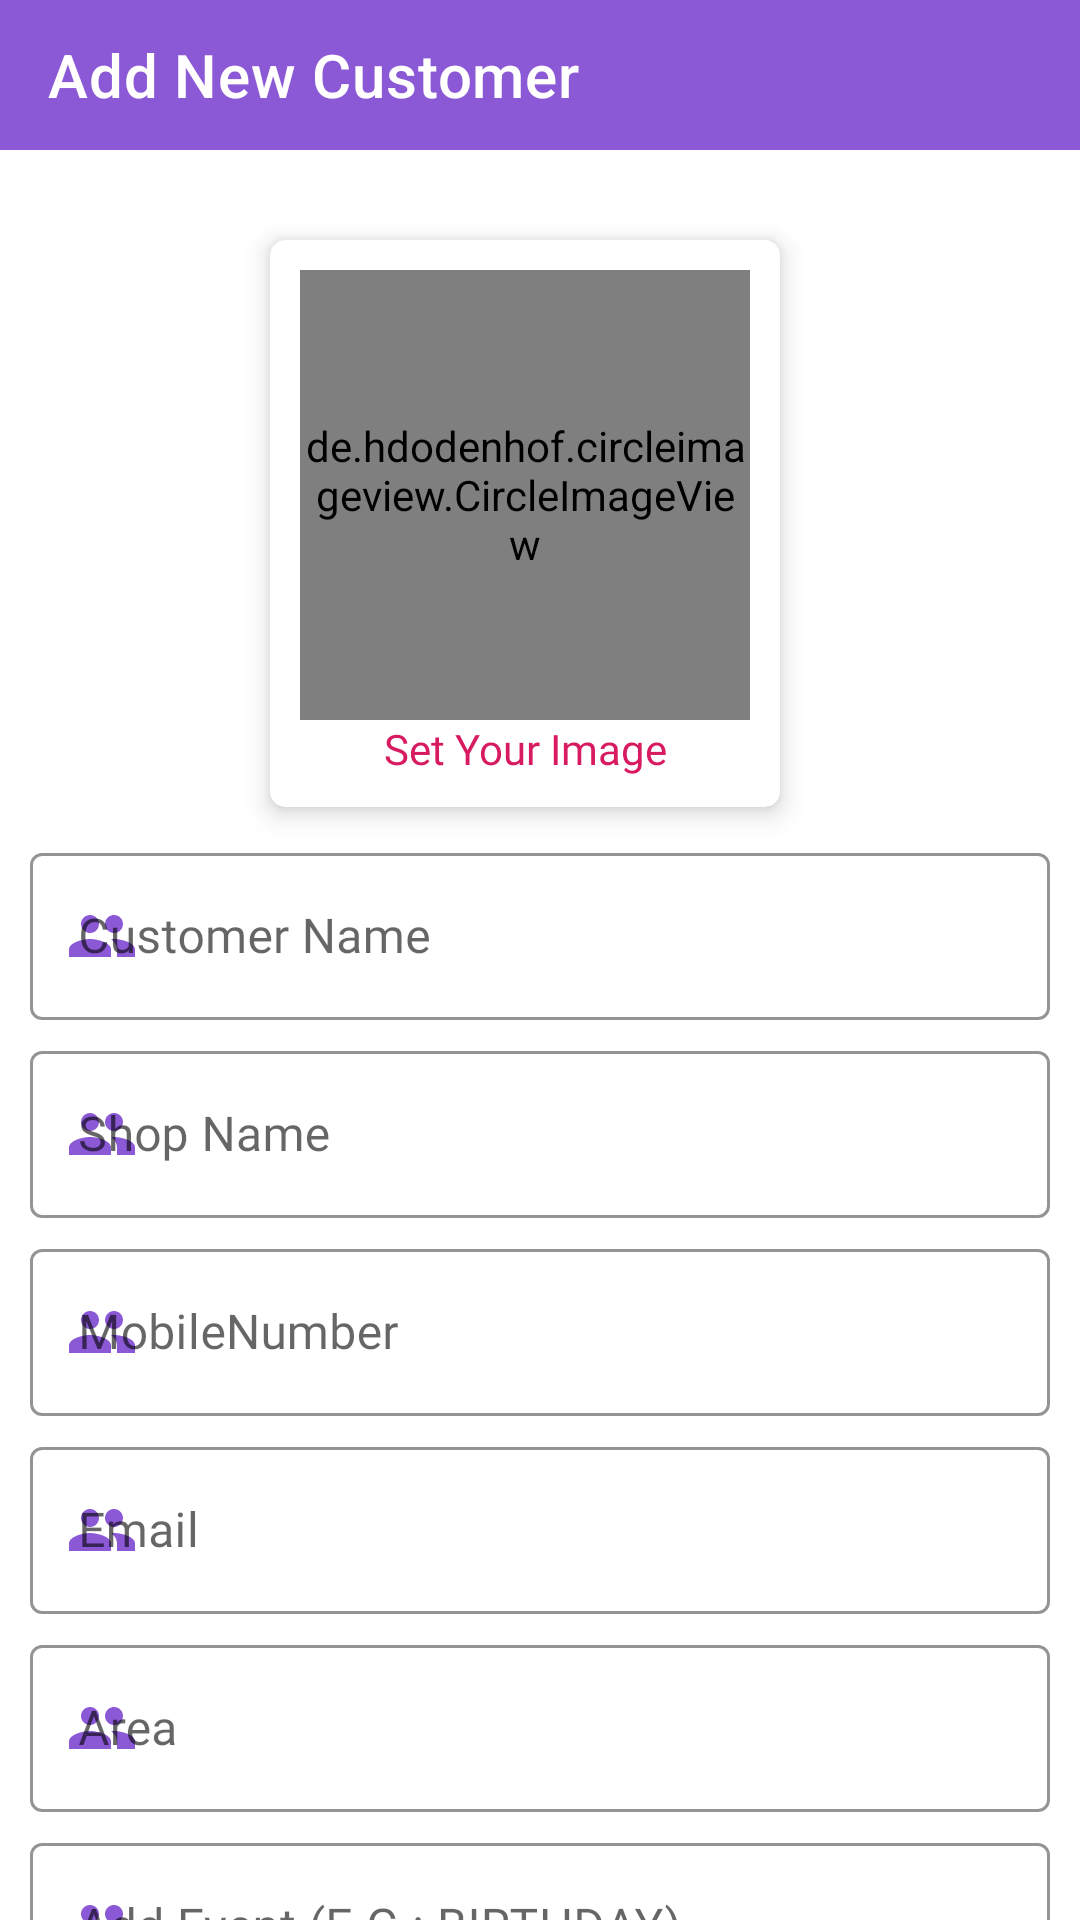

Here is an Android app screen rendered from its layout file. Give the layout XML and the strings, colors and styles it references.
<!-- AndroidManifest.xml: application theme Theme.FastLEADer -->
<!-- res/layout/activity_edit_customer.xml -->
<?xml version="1.0" encoding="utf-8"?>
<LinearLayout xmlns:android="http://schemas.android.com/apk/res/android"
    xmlns:app="http://schemas.android.com/apk/res-auto"
    xmlns:tools="http://schemas.android.com/tools"
    android:layout_width="match_parent"
    android:layout_height="match_parent"
    android:orientation="vertical"
    tools:context=".Activity.EditCustomerActivity">



    <com.google.android.material.appbar.AppBarLayout
        android:layout_width="match_parent"
        android:layout_height="50dp"
        android:background="@color/white">

        <androidx.appcompat.widget.Toolbar
            android:layout_width="match_parent"
            android:layout_height="wrap_content"
            app:title="Add New Customer"
            android:background="@color/purple"
            app:titleTextColor="@color/white"
            android:id="@+id/toolbar"
            app:navigationIcon="@drawable/back_btn"/>


    </com.google.android.material.appbar.AppBarLayout>


    <androidx.core.widget.NestedScrollView
        android:layout_width="match_parent"
        android:layout_height="wrap_content">
        <LinearLayout
            android:layout_width="match_parent"
            android:layout_height="wrap_content"
            android:orientation="vertical"
            android:padding="10dp">
            <com.google.android.material.card.MaterialCardView
                android:id="@+id/MC_CustomerImage"
                android:layout_width="wrap_content"
                android:layout_height="wrap_content"
                android:layout_marginRight="5dp"
                android:layout_gravity="center"
                android:layout_marginTop="20dp"
                android:layout_marginBottom="5dp"
                app:cardCornerRadius="5dp"
                app:cardElevation="5dp">


                <LinearLayout
                    android:layout_width="wrap_content"
                    android:layout_height="wrap_content"
                    android:padding="10dp"
                    android:layout_gravity="center"
                    android:gravity="center"
                    android:orientation="vertical">

                    <de.hdodenhof.circleimageview.CircleImageView
                        android:layout_width="150dp"
                        android:layout_height="150dp"
                        android:src="@drawable/labels_icon"
                        android:layout_gravity="center"
                        android:id="@+id/C_Image"/>
                    <TextView
                        android:layout_width="match_parent"
                        android:layout_height="wrap_content"
                        android:layout_gravity="center"
                        android:gravity="center"
                        android:id="@+id/C_CustomersImageText"
                        android:textColor="@color/red"
                        android:fontFamily="@font/librebaskerville_bold"
                        android:text="Set Your Image"/>

                </LinearLayout>


            </com.google.android.material.card.MaterialCardView>

            <com.google.android.material.textfield.TextInputLayout
                style="@style/Widget.MaterialComponents.TextInputLayout.OutlinedBox"
                android:layout_marginTop="5dp"
                android:layout_width="match_parent"
                app:startIconDrawable="@drawable/customers1"
                app:startIconTint="@color/purple"
                app:boxStrokeColor="@color/purple"
                android:layout_height="wrap_content">

                <com.google.android.material.textfield.TextInputEditText
                    android:layout_width="match_parent"
                    android:layout_height="wrap_content"
                    android:hint="Customer Name"
                    android:inputType="text"
                    android:fontFamily="@font/librebaskerville_bold"
                    android:id="@+id/C_CustomerName"/>

            </com.google.android.material.textfield.TextInputLayout>
            <com.google.android.material.textfield.TextInputLayout
                style="@style/Widget.MaterialComponents.TextInputLayout.OutlinedBox"
                android:layout_marginTop="5dp"
                android:layout_width="match_parent"
                app:startIconDrawable="@drawable/customers1"
                app:startIconTint="@color/purple"
                app:boxStrokeColor="@color/purple"
                android:layout_height="wrap_content">

                <com.google.android.material.textfield.TextInputEditText
                    android:layout_width="match_parent"
                    android:layout_height="wrap_content"
                    android:hint="Shop Name"
                    android:inputType="text"
                    android:fontFamily="@font/librebaskerville_bold"
                    android:id="@+id/C_Company"/>

            </com.google.android.material.textfield.TextInputLayout>
            <com.google.android.material.textfield.TextInputLayout
                style="@style/Widget.MaterialComponents.TextInputLayout.OutlinedBox"
                android:layout_marginTop="5dp"
                android:layout_width="match_parent"
                app:startIconDrawable="@drawable/customers1"
                app:startIconTint="@color/purple"
                app:boxStrokeColor="@color/purple"
                android:layout_height="wrap_content">

                <com.google.android.material.textfield.TextInputEditText
                    android:layout_width="match_parent"
                    android:layout_height="wrap_content"
                    android:hint="MobileNumber"
                    android:inputType="number"
                    android:fontFamily="@font/librebaskerville_bold"
                    android:id="@+id/C_MobileNumber"/>

            </com.google.android.material.textfield.TextInputLayout>
            <com.google.android.material.textfield.TextInputLayout
                style="@style/Widget.MaterialComponents.TextInputLayout.OutlinedBox"
                android:layout_marginTop="5dp"
                android:layout_width="match_parent"
                app:startIconDrawable="@drawable/customers1"
                app:startIconTint="@color/purple"
                app:boxStrokeColor="@color/purple"
                android:layout_height="wrap_content">

                <com.google.android.material.textfield.TextInputEditText
                    android:layout_width="match_parent"
                    android:layout_height="wrap_content"
                    android:hint="Email"
                    android:inputType="textEmailAddress"
                    android:fontFamily="@font/librebaskerville_bold"
                    android:id="@+id/C_Email"/>

            </com.google.android.material.textfield.TextInputLayout>

            <com.google.android.material.textfield.TextInputLayout
                style="@style/Widget.MaterialComponents.TextInputLayout.OutlinedBox"
                android:layout_marginTop="5dp"
                android:layout_width="match_parent"
                app:startIconDrawable="@drawable/customers1"
                app:startIconTint="@color/purple"
                app:boxStrokeColor="@color/purple"
                android:layout_height="wrap_content">

                <com.google.android.material.textfield.TextInputEditText
                    android:layout_width="match_parent"
                    android:layout_height="wrap_content"
                    android:hint="Area"
                    android:inputType="text"
                    android:fontFamily="@font/librebaskerville_bold"
                    android:id="@+id/C_Address"/>

            </com.google.android.material.textfield.TextInputLayout>
            <com.google.android.material.textfield.TextInputLayout
                style="@style/Widget.MaterialComponents.TextInputLayout.OutlinedBox"
                android:layout_marginTop="5dp"
                android:layout_width="match_parent"
                app:startIconDrawable="@drawable/customers1"
                app:startIconTint="@color/purple"
                app:boxStrokeColor="@color/purple"
                android:layout_height="wrap_content">

                <com.google.android.material.textfield.TextInputEditText
                    android:layout_width="match_parent"
                    android:layout_height="wrap_content"
                    android:hint="Add Event (E.G : BIRTHDAY)"
                    android:inputType="text"
                    android:fontFamily="@font/librebaskerville_bold"
                    android:id="@+id/C_AddEvent"/>

            </com.google.android.material.textfield.TextInputLayout>


            <com.google.android.material.button.MaterialButton
                android:layout_width="wrap_content"
                android:layout_height="wrap_content"
                android:text="OK"
                android:textColor="@color/white"
                app:cornerRadius="5dp"
                android:layout_gravity="center"
                android:gravity="center"
                android:id="@+id/C_OK"
                android:layout_marginBottom="200dp"
                android:layout_marginTop="10dp"/>

        </LinearLayout>
    </androidx.core.widget.NestedScrollView>

</LinearLayout>
<!-- resources referenced by this layout -->
<resources>
  <color name="purple">#8C59D6</color>
  <color name="red">#D81B60</color>
  <color name="white">#FFFFFFFF</color>
  <!-- drawable customers1 (drawable) -->
  <vector android:height="24dp" android:tint="#9400D3"
      android:viewportHeight="24" android:viewportWidth="24"
      android:width="24dp" xmlns:android="http://schemas.android.com/apk/res/android">
      <path android:fillColor="@android:color/white" android:pathData="M16,11c1.66,0 2.99,-1.34 2.99,-3S17.66,5 16,5c-1.66,0 -3,1.34 -3,3s1.34,3 3,3zM8,11c1.66,0 2.99,-1.34 2.99,-3S9.66,5 8,5C6.34,5 5,6.34 5,8s1.34,3 3,3zM8,13c-2.33,0 -7,1.17 -7,3.5L1,19h14v-2.5c0,-2.33 -4.67,-3.5 -7,-3.5zM16,13c-0.29,0 -0.62,0.02 -0.97,0.05 1.16,0.84 1.97,1.97 1.97,3.45L17,19h6v-2.5c0,-2.33 -4.67,-3.5 -7,-3.5z"/>
  </vector>
  <style name="Theme.FastLEADer" parent="Theme.MaterialComponents.DayNight.NoActionBar">
          
          <item name="colorPrimary">@color/purple</item>
          <item name="colorPrimaryVariant">@color/purple</item>
          <item name="colorOnPrimary">@color/purple</item>
          
          <item name="colorSecondary">@color/teal_200</item>
          <item name="colorSecondaryVariant">@color/teal_700</item>
          <item name="colorOnSecondary">@color/white</item>
          
          <item name="android:statusBarColor" tools:targetApi="l">?attr/colorPrimaryVariant</item>
          
      </style>
  <color name="teal_200">#FF03DAC5</color>
  <color name="teal_700">#FF018786</color>
</resources>
